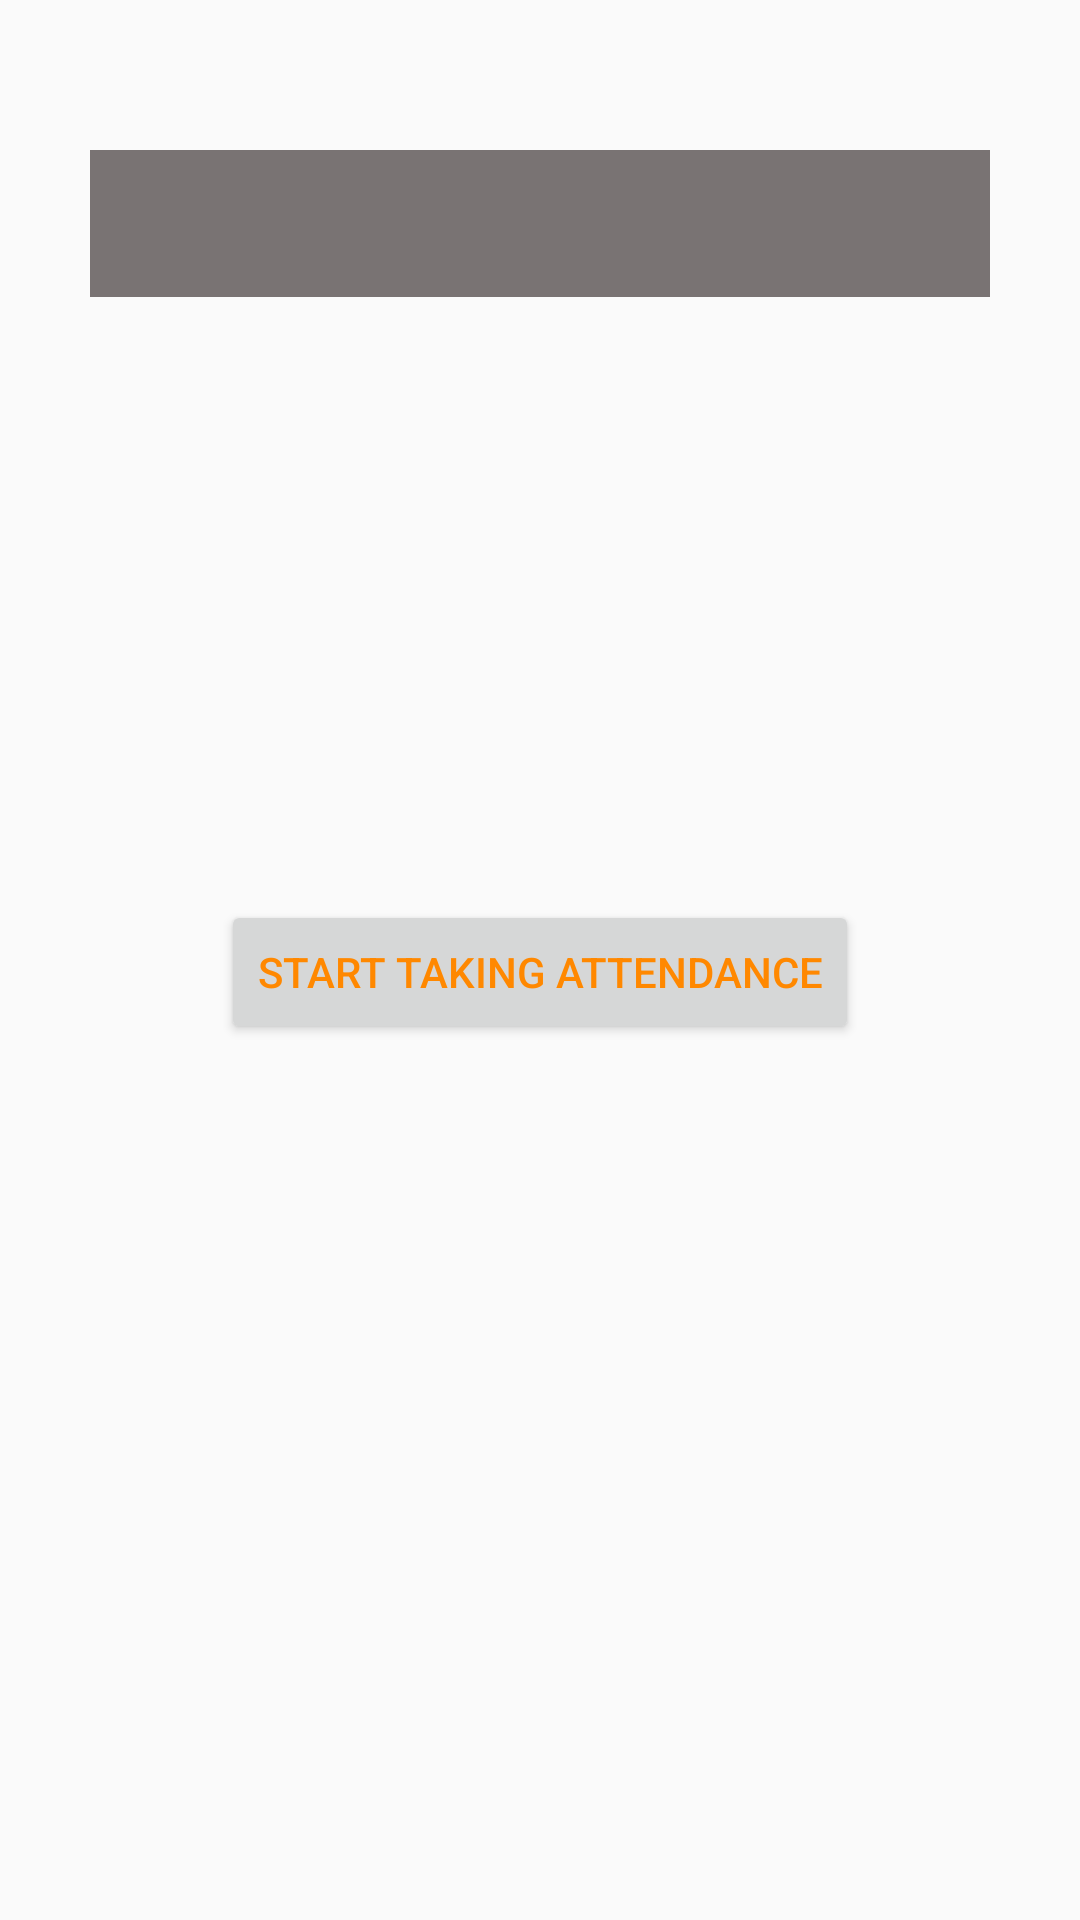

This screen was rendered from an Android layout file. Write that file and the resources it references.
<!-- AndroidManifest.xml: activity theme MyTheme -->
<!-- res/layout/activity_attendance.xml -->
<?xml version="1.0" encoding="utf-8"?>
<RelativeLayout xmlns:android="http://schemas.android.com/apk/res/android"
    xmlns:app="http://schemas.android.com/apk/res-auto"
    xmlns:tools="http://schemas.android.com/tools"
    android:layout_width="match_parent"
    android:layout_height="match_parent"
    android:orientation="vertical"
    android:visibility="visible"
    tools:context="com.example.akshay.attendancebarcodereaderserver.AttendanceActivity">

    <Spinner
        android:id="@+id/selectbatch_spinner"
        android:layout_width="300dp"
        android:layout_height="49dp"
        android:layout_centerHorizontal="true"
        android:layout_marginTop="50dp"
        android:background="@color/colorBg"
        android:entries="@array/selectbatch" />

    <Button
        android:id="@+id/starttakeAttendanceBtn"
        android:layout_width="wrap_content"
        android:layout_height="wrap_content"
        android:layout_centerHorizontal="true"
        android:layout_marginTop="300dp"
        android:text="Start Taking Attendance"
        android:onClick="onClickStartTakeAttendance"
        android:textAlignment="center"
        android:textColor="@android:color/holo_orange_dark" />


</RelativeLayout>
<!-- resources referenced by this layout -->
<resources>
  <color name="colorBg">#797373</color>
  <style name="MyTheme" parent="Theme.AppCompat.Light.DarkActionBar">
          
          <item name="colorPrimary">@color/colorPrimary</item>
          <item name="colorPrimaryDark">@color/colorPrimaryDark</item>
          <item name="colorAccent">@color/colorAccent</item>
      </style>
  <color name="colorPrimary">#9fbf2c</color>
  <color name="colorPrimaryDark">#6e7e06</color>
  <color name="colorAccent">#484646</color>
</resources>
